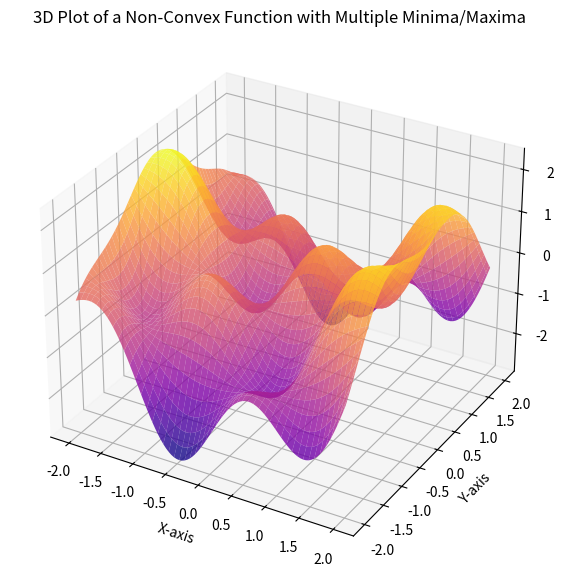

Recreate this plot in Python.
import numpy as np
import matplotlib.pyplot as plt
from mpl_toolkits.mplot3d import Axes3D

# Define a non-convex function with multiple local maxima and minima
def nonconvex_function(x, y):
    return np.sin(3*x) * np.cos(3*y) + 0.5 * (x**2 - y**2)

# Generate grid points
x = np.linspace(-2, 2, 100)
y = np.linspace(-2, 2, 100)
X, Y = np.meshgrid(x, y)
Z = nonconvex_function(X, Y)

# Plot the non-convex function
fig = plt.figure(figsize=(10, 7))
ax = fig.add_subplot(111, projection='3d')
ax.plot_surface(X, Y, Z, cmap='plasma', alpha=0.8)
ax.set_xlabel('X-axis')
ax.set_ylabel('Y-axis')
ax.set_zlabel('Function Value')
ax.set_title('3D Plot of a Non-Convex Function with Multiple Minima/Maxima')

plt.show()
